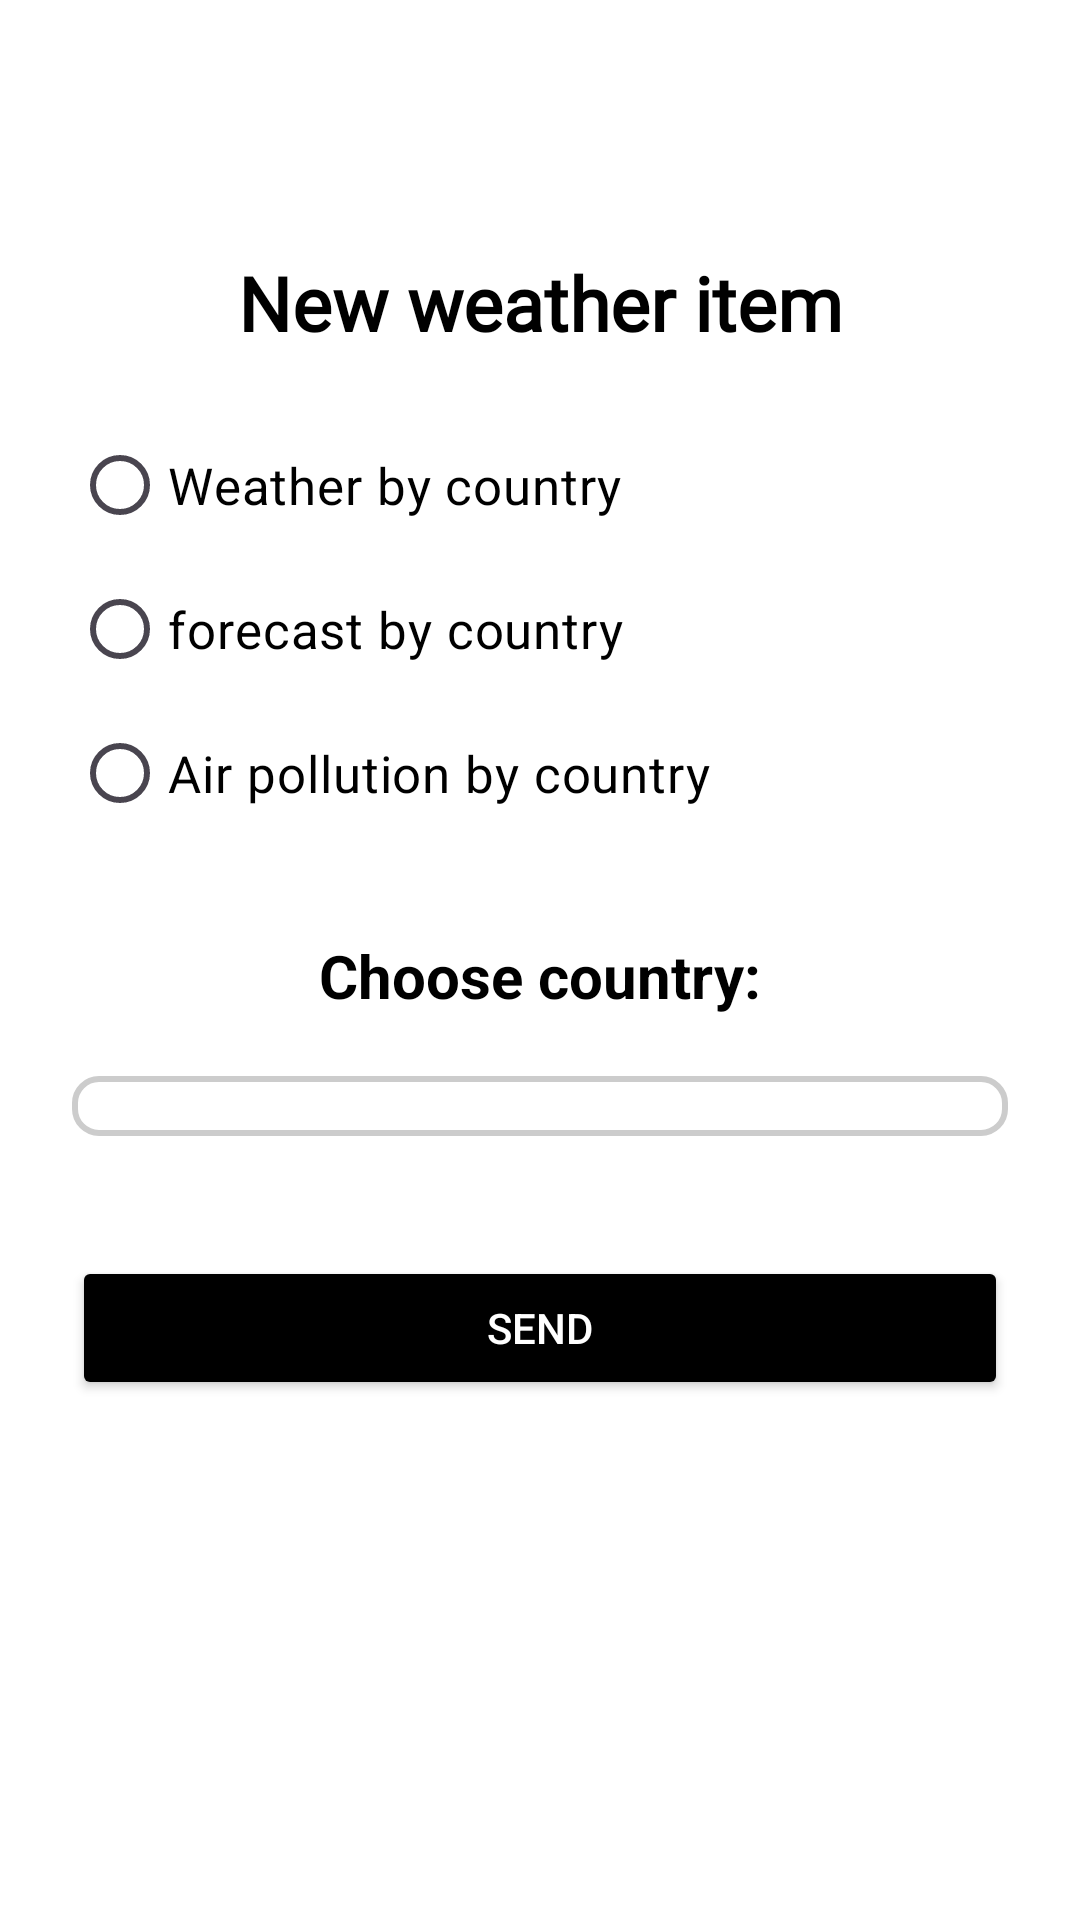

Produce the Android XML layout that renders to this screen, including the resource entries it uses.
<!-- AndroidManifest.xml: application theme Theme.Final_NextStop -->
<!-- res/layout/add_weather_item_layout.xml -->
<?xml version="1.0" encoding="utf-8"?>
<ScrollView
    android:layout_width="match_parent"
    android:layout_height="match_parent"
    xmlns:android="http://schemas.android.com/apk/res/android"
    xmlns:tools="http://schemas.android.com/tools"
    tools:context=".ui.add_character.AddWeatherItemFragment"
    android:background="@color/white">

    <LinearLayout
        android:id="@+id/rootLayout"
        android:layout_width="match_parent"
        android:layout_height="wrap_content"
        android:orientation="vertical"
        android:padding="24dp"
        android:gravity="center_horizontal">

        <LinearLayout
            android:layout_width="match_parent"
            android:layout_height="60dp"
            android:orientation="horizontal">

            <ImageView
                android:layout_width="0dp"
                android:layout_height="match_parent"
                android:padding="10dp"
                android:id="@+id/btn_back_from_add_weather"
                android:layout_gravity="start"
                android:src="@drawable/baseline_arrow_back_24"
                android:layout_weight="0.1" />

            <Space
                android:layout_width="0dp"
                android:layout_height="match_parent"
                android:layout_weight="0.7"/>




        </LinearLayout>

        <TextView
            android:layout_width="match_parent"
            android:layout_height="wrap_content"
            android:layout_marginBottom="20dp"
            android:gravity="center"
            android:text="@string/new_weather_item"
            android:textColor="@color/black"
            android:textSize="25sp"
            android:textStyle="bold"
            android:fontFamily="@font/rubik_variablefont_wght"/>

        <RadioGroup
            android:id="@+id/radioGroupOptions"
            android:layout_width="match_parent"
            android:layout_height="wrap_content"
            android:orientation="vertical">

            <RadioButton
                android:id="@+id/radioTempByCountry"
                android:layout_width="wrap_content"
                android:layout_height="wrap_content"
                android:text="@string/weather_by_country"
                android:textColor="@color/black"
                android:textSize="17sp"
                />

            <RadioButton
                android:id="@+id/radioForecastByCountry"
                android:layout_width="wrap_content"
                android:layout_height="wrap_content"
                android:text="@string/forecast_by_country"
                android:textColor="@color/black"
                android:textSize="17sp"

                />

            <RadioButton
                android:id="@+id/radioAirPollutionByCountry"
                android:layout_width="wrap_content"
                android:layout_height="wrap_content"
                android:text="@string/air_pollution_by_country"
                android:textColor="@color/black"
                android:textSize="17sp"

                />

        </RadioGroup>

        
        <TextView
            android:id="@+id/labelSpinner"
            android:layout_width="wrap_content"
            android:layout_height="wrap_content"
            android:text="@string/choose_country"
            android:layout_marginTop="30dp"
            android:layout_marginBottom="20dp"
            android:textColor="@color/black"
            android:textSize="20sp"
            android:textStyle="bold"
            />

        <Spinner
            android:id="@+id/spinnerCountriesAddWeatherItem"
            android:layout_width="match_parent"
            android:layout_height="wrap_content"
            android:layout_marginBottom="16dp"
            android:textColor="@color/black"
            android:background="@drawable/edit_text_background"
            />


        <Button
            android:id="@+id/btnSubmit"
            android:layout_width="match_parent"
            android:layout_height="wrap_content"
            android:text="@string/send"
            android:layout_marginTop="24dp"
            android:backgroundTint="@color/black"
            android:textColor="@color/white"/>
    </LinearLayout>
</ScrollView>
<!-- resources referenced by this layout -->
<resources>
  <color name="black">#FF000000</color>
  <color name="white">#FFFFFFFF</color>
  <!-- drawable edit_text_background (drawable) -->
  <?xml version="1.0" encoding="utf-8"?>
  <shape xmlns:android="http://schemas.android.com/apk/res/android" android:shape="rectangle">
      <solid android:color="#FFFFFF" /> 
      <stroke android:width="2dp" android:color="#CCCCCC" /> 
      <corners android:radius="8dp" /> 
      <padding android:left="10dp" android:top="10dp" android:right="10dp" android:bottom="10dp" />
  </shape>
  <string name="air_pollution_by_country">Air pollution by country</string>
  <string name="choose_country">Choose country:</string>
  <string name="forecast_by_country">forecast by country</string>
  <string name="new_weather_item">New weather item</string>
  <string name="send">Send</string>
  <string name="weather_by_country">Weather by country</string>
  <style name="Theme.Final_NextStop" parent="Base.Theme.Final_NextStop" />
  <style name="Base.Theme.Final_NextStop" parent="Theme.Material3.DayNight.NoActionBar">
          
          
      </style>
</resources>
